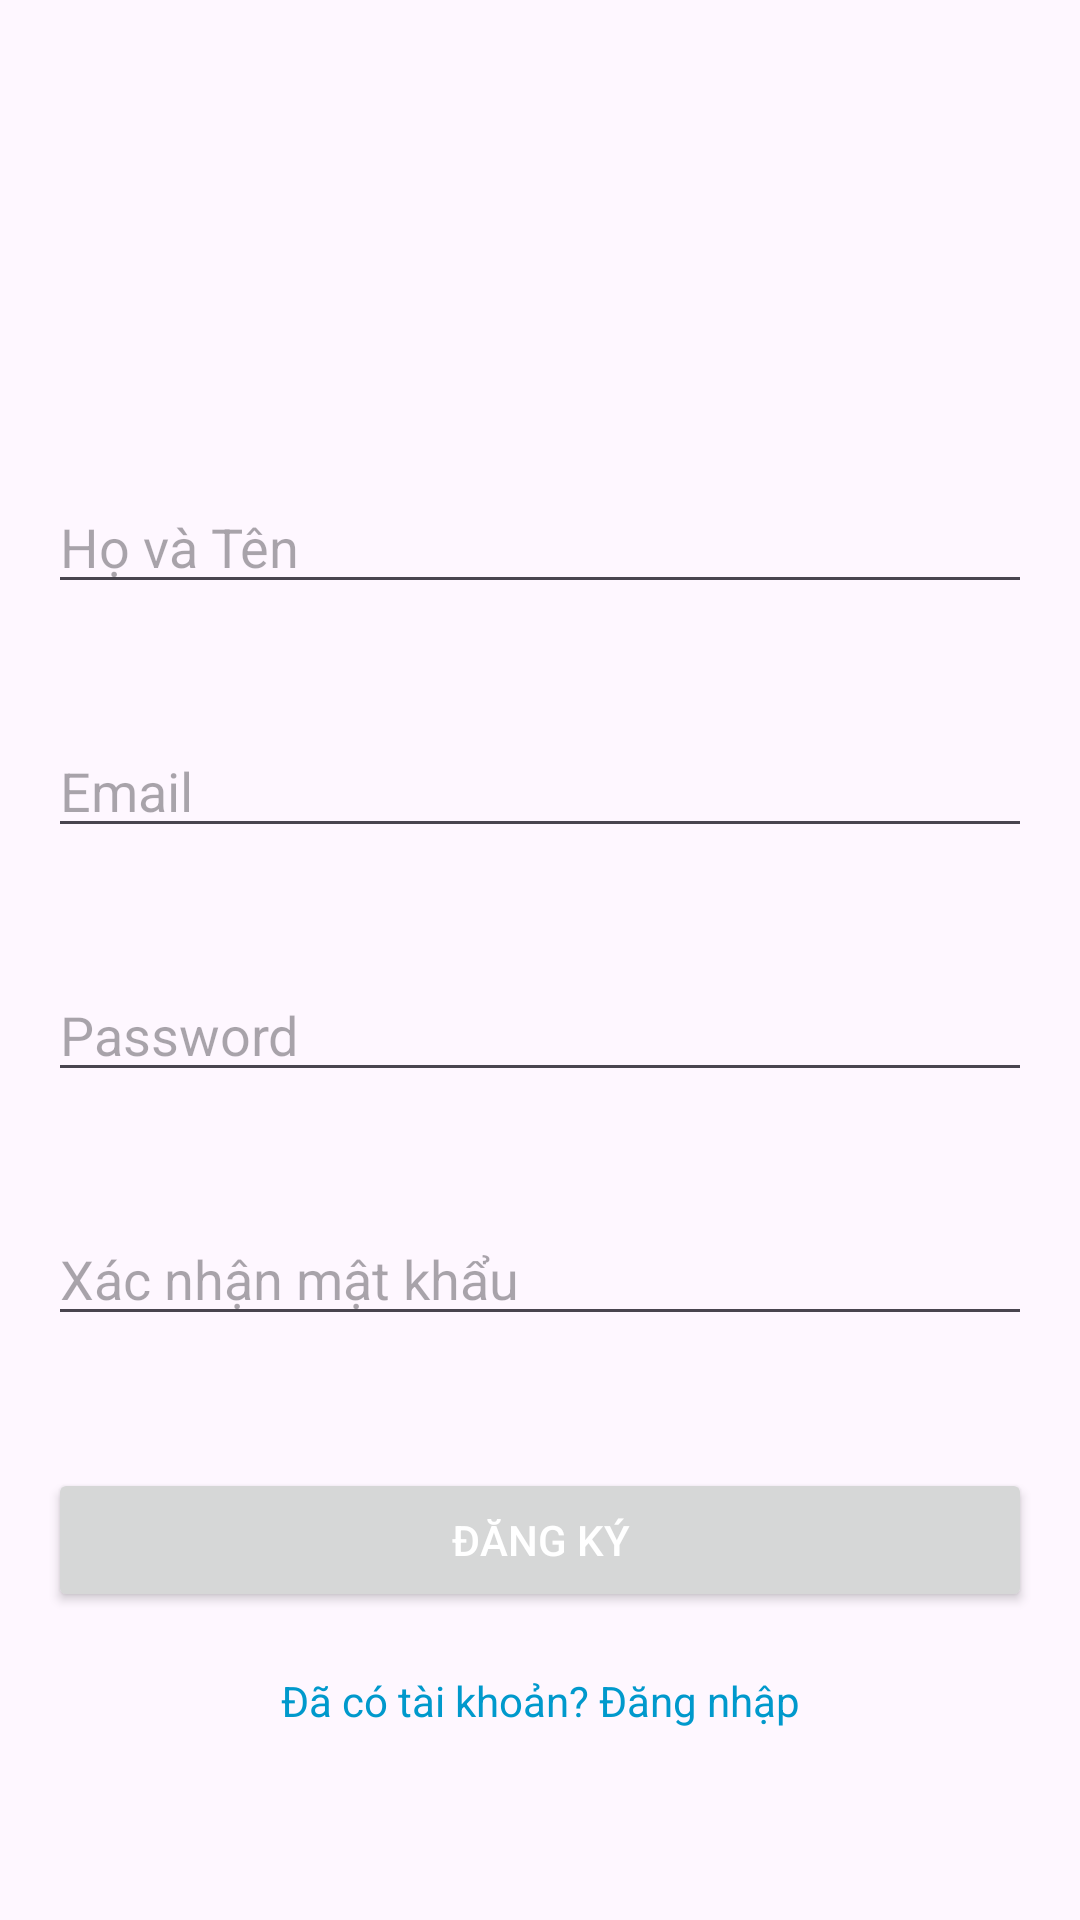

Produce the Android XML layout that renders to this screen, including the resource entries it uses.
<!-- AndroidManifest.xml: application theme Theme.AppTradeUp -->
<!-- res/layout/fragment_register.xml -->
<androidx.constraintlayout.widget.ConstraintLayout xmlns:android="http://schemas.android.com/apk/res/android" xmlns:app="http://schemas.android.com/apk/res-auto" xmlns:tools="http://schemas.android.com/tools" android:layout_width="match_parent" android:layout_height="match_parent" android:padding="16dp" tools:context=".Fragment.RegisterFragment">
    
    
    <androidx.appcompat.widget.AppCompatEditText android:id="@+id/fullNameEditText" android:layout_width="0dp" android:layout_height="wrap_content" android:layout_marginTop="144dp" android:hint="@string/full_name_hint" android:importantForAccessibility="yes" android:inputType="textPersonName" app:layout_constraintEnd_toEndOf="parent" app:layout_constraintHorizontal_bias="1.0" app:layout_constraintStart_toStartOf="parent" app:layout_constraintTop_toTopOf="parent"/>
    <androidx.appcompat.widget.AppCompatEditText android:id="@+id/emailEditText" android:layout_width="0dp" android:layout_height="wrap_content" android:layout_marginTop="40dp" android:hint="@string/email_hint" android:importantForAccessibility="yes" android:inputType="textEmailAddress" app:layout_constraintEnd_toEndOf="parent" app:layout_constraintStart_toStartOf="parent" app:layout_constraintTop_toBottomOf="@id/fullNameEditText"/>
    
    <androidx.appcompat.widget.AppCompatEditText android:id="@+id/passwordEditText" android:layout_width="0dp" android:layout_height="wrap_content" android:layout_marginTop="40dp" android:hint="@string/password_hint" android:importantForAccessibility="yes" android:inputType="textPassword" app:layout_constraintEnd_toEndOf="parent" app:layout_constraintStart_toStartOf="parent" app:layout_constraintTop_toBottomOf="@id/emailEditText"/>
    
    <androidx.appcompat.widget.AppCompatEditText android:id="@+id/confirmPasswordEditText" android:layout_width="0dp" android:layout_height="wrap_content" android:layout_marginTop="40dp" android:hint="@string/confirm_password_hint" android:importantForAccessibility="yes" android:inputType="textPassword" app:layout_constraintEnd_toEndOf="parent" app:layout_constraintStart_toStartOf="parent" app:layout_constraintTop_toBottomOf="@id/passwordEditText"/>
    
    <Button android:id="@+id/BtnregisterButton" android:layout_width="0dp" android:layout_height="wrap_content" android:layout_marginTop="44dp" android:text="@string/register_button_text" android:textColor="#ffffff" app:layout_constraintEnd_toEndOf="parent" app:layout_constraintStart_toStartOf="parent" app:layout_constraintTop_toBottomOf="@id/confirmPasswordEditText"/>
    
    <TextView android:id="@+id/TvsignInLink" android:layout_width="wrap_content" android:layout_height="wrap_content" android:layout_marginTop="20dp" android:text="@string/sign_in_text" android:textColor="@android:color/holo_blue_dark" app:layout_constraintEnd_toEndOf="parent" app:layout_constraintStart_toStartOf="parent" app:layout_constraintTop_toBottomOf="@id/BtnregisterButton"/>
</androidx.constraintlayout.widget.ConstraintLayout>
<!-- resources referenced by this layout -->
<resources>
  <string name="confirm_password_hint">Xác nhận mật khẩu</string>
  <string name="email_hint">Email</string>
  <string name="full_name_hint">Họ và Tên</string>
  <string name="password_hint">Password</string>
  <string name="register_button_text">Đăng ký</string>
  <string name="sign_in_text">Đã có tài khoản? Đăng nhập</string>
  <style name="Theme.AppTradeUp" parent="Base.Theme.AppTradeUp" />
  <style name="Base.Theme.AppTradeUp" parent="Theme.Material3.DayNight.NoActionBar">
          
          
      </style>
</resources>
